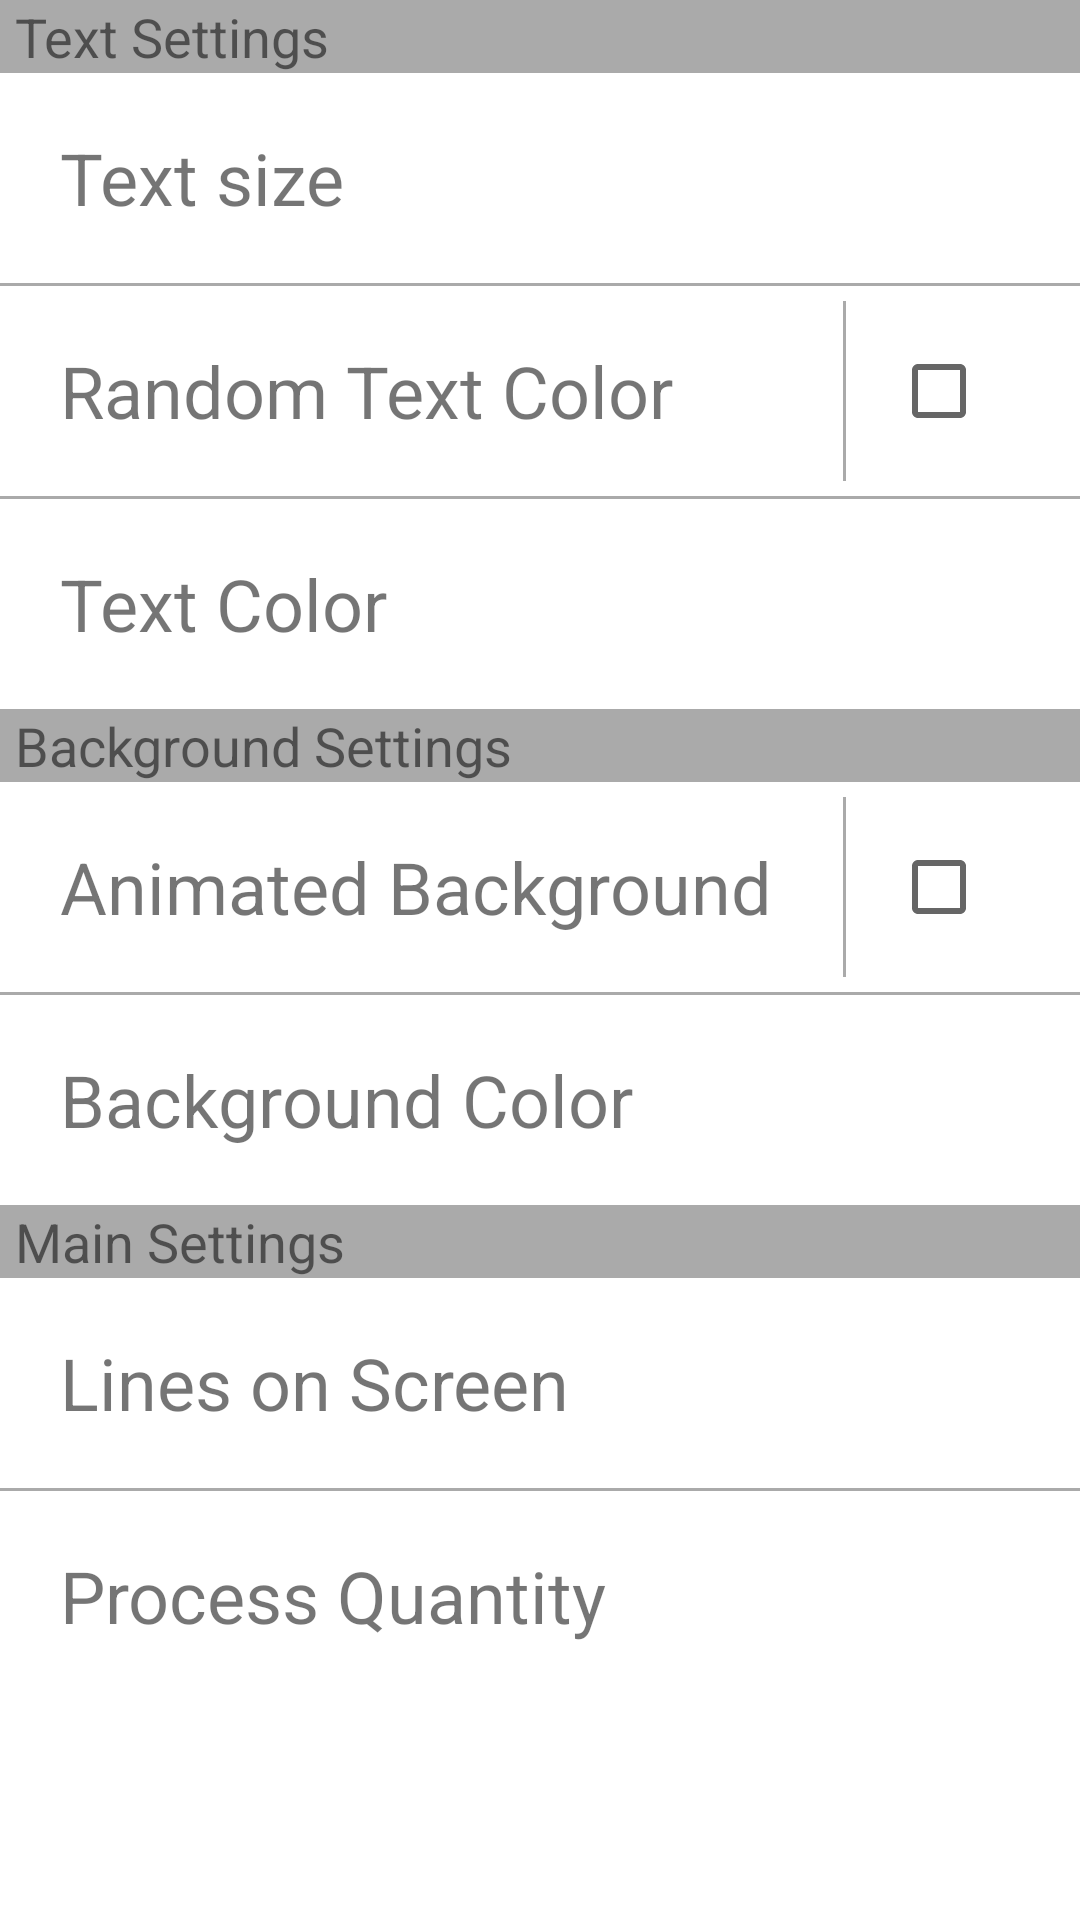

This screen was rendered from an Android layout file. Write that file and the resources it references.
<!-- AndroidManifest.xml: fallback theme Theme.MaterialComponents.DayNight.NoActionBar -->
<!-- res/layout/settings.xml -->
<ScrollView xmlns:android="http://schemas.android.com/apk/res/android"
    android:layout_width="fill_parent"
    android:layout_height="fill_parent" >

    <LinearLayout
        android:layout_width="fill_parent"
        android:layout_height="wrap_content"
        android:orientation="vertical" >

        <TextView
            style="@style/title_devider"
            android:layout_width="fill_parent"
            android:layout_height="wrap_content"
            android:text="@string/text_settings" />

        <TextView
            android:id="@+id/text_size_tv"
            style="@style/clickable_textview_settings"
            android:layout_width="fill_parent"
            android:layout_height="@dimen/settings_main_item_height"
            android:text="@string/textsize" />

        <ImageView
            style="@style/devider"
            android:layout_width="fill_parent"
            android:layout_height="@dimen/devider_height" />

        <RelativeLayout
            android:layout_width="fill_parent"
            android:layout_height="@dimen/settings_main_item_height" >

            <TextView
                android:id="@+id/random_color_textview"
                style="@style/textview_settings"
                android:layout_width="wrap_content"
                android:layout_height="fill_parent"
                android:layout_toLeftOf="@+id/random_color_vertical_devider"
                android:text="@string/random_text_color_tv" />

            <ImageView
                android:id="@+id/random_color_vertical_devider"
                style="@style/devider"
                android:layout_width="@dimen/devider_height"
                android:layout_height="fill_parent"
                android:layout_marginBottom="5dp"
                android:layout_marginTop="5dp"
                android:layout_toLeftOf="@+id/random_color_checkbox" />

            <CheckBox
                android:id="@+id/random_color_checkbox"
                style="@style/checkbox_settings"
                android:layout_width="wrap_content"
                android:layout_height="fill_parent" />
        </RelativeLayout>

        <ImageView
            style="@style/devider"
            android:layout_width="fill_parent"
            android:layout_height="@dimen/devider_height" />

        <TextView
            android:id="@+id/text_color_picker_tv"
            style="@style/clickable_textview_settings"
            android:layout_width="fill_parent"
            android:layout_height="@dimen/settings_main_item_height"
            android:text="@string/text_color_picker_tv" />

        <TextView
            style="@style/title_devider"
            android:layout_width="fill_parent"
            android:layout_height="wrap_content"
            android:text="@string/background_settings" />

        <RelativeLayout
            android:layout_width="fill_parent"
            android:layout_height="@dimen/settings_main_item_height" >

            <TextView
                android:id="@+id/animated_background_textview"
                style="@style/textview_settings"
                android:layout_width="wrap_content"
                android:layout_height="fill_parent"
                android:layout_toLeftOf="@+id/animated_background_vertical_devider"
                android:ellipsize="marquee"
                android:singleLine="true"
                android:text="@string/animated_background_tv" />

            <ImageView
                android:id="@+id/animated_background_vertical_devider"
                style="@style/devider"
                android:layout_width="@dimen/devider_height"
                android:layout_height="fill_parent"
                android:layout_marginBottom="5dp"
                android:layout_marginTop="5dp"
                android:layout_toLeftOf="@+id/animated_background_checkbox" />

            <CheckBox
                android:id="@+id/animated_background_checkbox"
                style="@style/checkbox_settings"
                android:layout_width="wrap_content"
                android:layout_height="fill_parent" />
        </RelativeLayout>

        <ImageView
            style="@style/devider"
            android:layout_width="fill_parent"
            android:layout_height="@dimen/devider_height" />

        <TextView
            android:id="@+id/background_color_picker_tv"
            style="@style/clickable_textview_settings"
            android:layout_width="fill_parent"
            android:layout_height="@dimen/settings_main_item_height"
            android:text="@string/background_color_picker_tv" />
        
        
        <TextView
            style="@style/title_devider"
            android:layout_width="fill_parent"
            android:layout_height="wrap_content"
            android:text="@string/main_settings" />

         <TextView
            android:id="@+id/elements_tv"
            style="@style/clickable_textview_settings"
            android:layout_width="fill_parent"
            android:layout_height="@dimen/settings_main_item_height"
            android:text="@string/element_count_tv" />
         
         <ImageView
            style="@style/devider"
            android:layout_width="fill_parent"
            android:layout_height="@dimen/devider_height" />
         
         <TextView
            android:id="@+id/process_tv"
            style="@style/clickable_textview_settings"
            android:layout_width="fill_parent"
            android:layout_height="@dimen/settings_main_item_height"
            android:text="@string/proces_count_tv" />
        
    </LinearLayout>

</ScrollView>
<!-- resources referenced by this layout -->
<resources>
  <dimen name="devider_height">1dp</dimen>
  <dimen name="settings_main_item_height">70dp</dimen>
  <string name="animated_background_tv">Animated Background</string>
  <string name="background_color_picker_tv">Background Color</string>
  <string name="background_settings">Background Settings</string>
  <string name="element_count_tv">Lines on Screen</string>
  <string name="main_settings">Main Settings</string>
  <string name="proces_count_tv">Process Quantity</string>
  <string name="random_text_color_tv">Random Text Color</string>
  <string name="text_color_picker_tv">Text Color</string>
  <string name="text_settings">Text Settings</string>
  <string name="textsize">Text size</string>
  <string name="textsize_tv">Text Size</string>
  <style name="checkbox_settings">
          <item name="android:layout_marginLeft">@dimen/checkbox_margin_left_right</item>
          <item name="android:layout_marginRight">@dimen/checkbox_margin_left_right</item>
          <item name="android:layout_alignParentRight">true</item>
          <item name="android:gravity">center_vertical</item>
      </style>
  <style name="clickable_textview_settings">
          <item name="android:layout_alignParentLeft">true</item>
          <item name="android:textSize">@dimen/textview_text_size</item>
          <item name="android:paddingLeft">@dimen/textview_margin_left</item>
          <item name="android:singleLine">true</item>
          <item name="android:gravity">center_vertical</item>
          <item name="android:clickable">true</item>
          <item name="android:background">@android:drawable/list_selector_background</item>
      </style>
  <style name="devider">
          <item name="android:background">@android:color/darker_gray</item>
      </style>
  <style name="textview_settings">
          <item name="android:layout_alignParentLeft">true</item>
          <item name="android:textSize">@dimen/textview_text_size</item>
          <item name="android:layout_marginLeft">@dimen/textview_margin_left</item>
          <item name="android:singleLine">true</item>
          <item name="android:gravity">center_vertical</item>
      </style>
  <style name="title_devider">
          <item name="android:background">@android:color/darker_gray</item>
          <item name="android:textSize">@dimen/textview_text_title_size</item>
          <item name="android:paddingLeft">@dimen/checkbox_margin_left_right_title</item>
      </style>
  <dimen name="checkbox_margin_left_right">15dp</dimen>
  <dimen name="textview_text_size">24dp</dimen>
  <dimen name="textview_margin_left">20dp</dimen>
  <dimen name="textview_text_title_size">18dp</dimen>
  <dimen name="checkbox_margin_left_right_title">5dp</dimen>
</resources>
